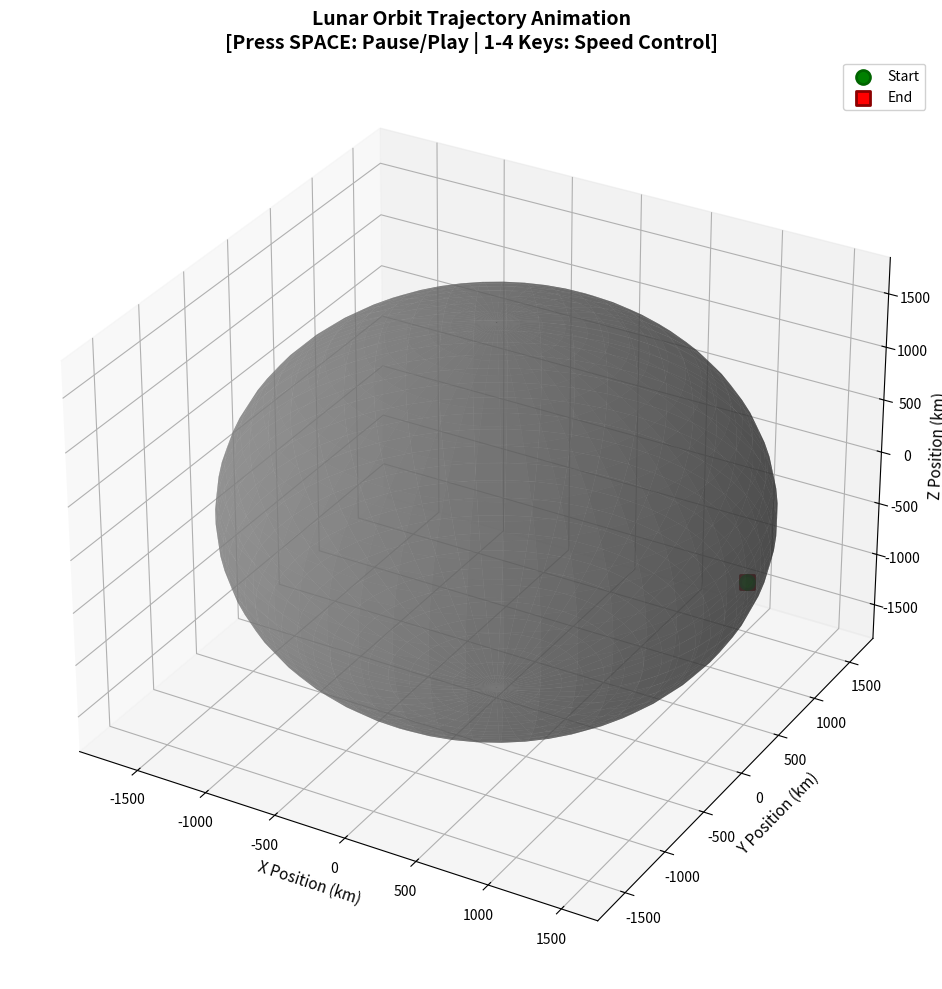

Write the Python code that produced this figure.
import numpy as np
import matplotlib.pyplot as plt
import matplotlib.animation as animation
from matplotlib.patches import FancyArrowPatch, Circle
from mpl_toolkits.mplot3d import Axes3D

# ============================================================================
# CONFIGURATION
# ============================================================================

MOON_RADIUS_KM = 1737.4  # Actual moon radius in km

# ============================================================================
# GENERATE LUNAR ORBITAL TRAJECTORY DATA
# ============================================================================

def generate_lunar_orbit_trajectory(num_points=500):
    """
    Generate realistic 3D lunar orbit trajectory.
    
    Orbital mechanics:
    - Orbit altitude: 100 km above moon surface
    - Orbit period: 2 hours
    - Number of orbits: 2
    - Inclination: 15 degrees
    """
    # Time array - 2 hour mission
    time_seconds = np.linspace(0, 7200, num_points)
    t_norm = np.linspace(0, 1, num_points)
    
    # Orbital parameters
    orbit_altitude = 100  # km above surface
    orbit_radius = MOON_RADIUS_KM + orbit_altitude
    
    # Complete 2 orbits
    n_orbits = 2
    theta = 2 * np.pi * n_orbits * t_norm
    
    # Elliptical orbit (slight eccentricity)
    eccentricity = 0.05
    r = orbit_radius * (1 - eccentricity * np.cos(theta))
    
    # Position in orbital plane
    x = r * np.cos(theta)
    y = r * np.sin(theta)
    
    # Add inclination (15 degree tilt)
    inclination = np.radians(15)
    z = r * np.sin(theta) * np.sin(inclination)
    y = r * np.sin(theta) * np.cos(inclination)
    
    # Add small perturbations
    x += np.random.normal(0, 0.1, num_points)
    y += np.random.normal(0, 0.1, num_points)
    z += np.random.normal(0, 0.05, num_points)
    
    # Calculate velocity
    vx = np.gradient(x, time_seconds)
    vy = np.gradient(y, time_seconds)
    vz = np.gradient(z, time_seconds)
    
    # Calculate altitude above surface
    altitude = np.sqrt(x**2 + y**2 + z**2) - MOON_RADIUS_KM
    
    return x, y, z, vx, vy, vz, altitude, time_seconds

# Generate the trajectory data
x, y, z, vx, vy, vz, altitude, time_elapsed = generate_lunar_orbit_trajectory(500)

# ============================================================================
# SET UP 3D PLOT
# ============================================================================

fig = plt.figure(figsize=(14, 10))
ax = fig.add_subplot(111, projection='3d')
ax.set_xlabel('X Position (km)', fontsize=11)
ax.set_ylabel('Y Position (km)', fontsize=11)
ax.set_zlabel('Z Position (km)', fontsize=11)
ax.set_title('Lunar Orbit Trajectory Animation\n[Press SPACE: Pause/Play | 1-4 Keys: Speed Control]', 
             fontsize=14, fontweight='bold')
ax.grid(True, alpha=0.3)

# Set equal aspect ratio for realistic view
max_range = np.array([x.max()-x.min(), y.max()-y.min(), z.max()-z.min()]).max() / 2.0
mid_x = (x.max()+x.min()) * 0.5
mid_y = (y.max()+y.min()) * 0.5
mid_z = (z.max()+z.min()) * 0.5
ax.set_xlim(mid_x - max_range, mid_x + max_range)
ax.set_ylim(mid_y - max_range, mid_y + max_range)
ax.set_zlim(mid_z - max_range, mid_z + max_range)

# ============================================================================
# ADD MOON SPHERE
# ============================================================================

# Create Moon sphere
u = np.linspace(0, 2 * np.pi, 50)
v = np.linspace(0, np.pi, 40)
moon_x = MOON_RADIUS_KM * np.outer(np.cos(u), np.sin(v))
moon_y = MOON_RADIUS_KM * np.outer(np.sin(u), np.sin(v))
moon_z = MOON_RADIUS_KM * np.outer(np.ones(np.size(u)), np.cos(v))

ax.plot_surface(moon_x, moon_y, moon_z, color='gray', alpha=0.6, shade=True)

# Add start and end markers
ax.scatter(x[0], y[0], z[0], c='green', s=100, marker='o', label='Start', edgecolors='darkgreen', linewidths=2)
ax.scatter(x[-1], y[-1], z[-1], c='red', s=100, marker='s', label='End', edgecolors='darkred', linewidths=2)

ax.legend(loc='upper right', fontsize=10, framealpha=0.9)

# ============================================================================
# CREATE ANIMATED OBJECTS
# ============================================================================

# Spacecraft marker (orange)
spacecraft, = ax.plot([], [], [], 'o', markersize=15, color='orange', 
                     markeredgecolor='black', markeredgewidth=2)

# Trail showing path traveled (cyan with gradient)
trail_line, = ax.plot([], [], [], linewidth=3, color='cyan', alpha=0.9)

# Velocity direction arrow (red)
velocity_arrow, = ax.plot([], [], [], 'r-', linewidth=3)

# Telemetry text box
info_text = ax.text2D(0.02, 0.98, '', transform=ax.transAxes, 
                     fontsize=10, verticalalignment='top',
                     bbox=dict(boxstyle='round', facecolor='wheat', alpha=0.9),
                     family='monospace')

# Store trail data
trail_x = []
trail_y = []
trail_z = []

# Animation speed control
animation_interval = 100  # milliseconds per frame

# ============================================================================
# KEYBOARD CONTROLS - SPEED AND PAUSE
# ============================================================================

is_paused = False

def on_key_press(event):
    """Handle keyboard input for pause/play and speed control"""
    global is_paused, animation_interval
    
    if event.key == ' ':
        is_paused = not is_paused
        if is_paused:
            anim.event_source.stop()
        else:
            anim.event_source.start()
    
    elif event.key == '1':
        animation_interval = 200
        anim.event_source.interval = animation_interval
    
    elif event.key == '2':
        animation_interval = 100
        anim.event_source.interval = animation_interval
    
    elif event.key == '3':
        animation_interval = 67
        anim.event_source.interval = animation_interval
    
    elif event.key == '4':
        animation_interval = 50
        anim.event_source.interval = animation_interval

fig.canvas.mpl_connect('key_press_event', on_key_press)

# ============================================================================
# ANIMATION FUNCTIONS
# ============================================================================

def init():
    """Initialize animation"""
    spacecraft.set_data([], [])
    spacecraft.set_3d_properties([])
    trail_line.set_data([], [])
    trail_line.set_3d_properties([])
    velocity_arrow.set_data([], [])
    velocity_arrow.set_3d_properties([])
    info_text.set_text('')
    return spacecraft, trail_line, velocity_arrow, info_text

def animate(frame):
    """Update animation for each frame"""
    # Current position
    current_x = x[frame]
    current_y = y[frame]
    current_z = z[frame]
    
    # Update spacecraft position
    spacecraft.set_data([current_x], [current_y])
    spacecraft.set_3d_properties([current_z])
    
    # Update trail (path traveled so far)
    trail_x.append(current_x)
    trail_y.append(current_y)
    trail_z.append(current_z)
    trail_line.set_data(trail_x, trail_y)
    trail_line.set_3d_properties(trail_z)
    
    # Update velocity direction arrow
    # Arrow extends from spacecraft in direction of velocity
    vel_mag = np.sqrt(vx[frame]**2 + vy[frame]**2 + vz[frame]**2)
    if vel_mag > 0:
        # Normalize and scale
        arrow_length = 300  # km
        dir_x = vx[frame] / vel_mag * arrow_length
        dir_y = vy[frame] / vel_mag * arrow_length
        dir_z = vz[frame] / vel_mag * arrow_length
        
        velocity_arrow.set_data([current_x, current_x + dir_x], 
                               [current_y, current_y + dir_y])
        velocity_arrow.set_3d_properties([current_z, current_z + dir_z])
    
    # Update telemetry display
    progress = (frame + 1) / len(x) * 100
    info_text.set_text(
        f'TELEMETRY\n'
        f'Time: {time_elapsed[frame]:.1f} s\n'
        f'Altitude: {altitude[frame]:.2f} km\n'
        f'Frame: {frame+1}/{len(x)}'
    )
    
    return spacecraft, trail_line, velocity_arrow, info_text

# ============================================================================
# CREATE AND RUN ANIMATION
# ============================================================================

anim = animation.FuncAnimation(
    fig, 
    animate, 
    init_func=init,
    frames=len(x),
    interval=animation_interval,
    blit=True,
    repeat=True
)

plt.tight_layout()

print("Loading...")
print("Controls: SPACE=Pause/Play | Keys 1-4=Speed | Mouse=Rotate")

plt.show()

# Optional: Save animation
# anim.save('lunar_orbit.gif', writer='pillow', fps=10)

